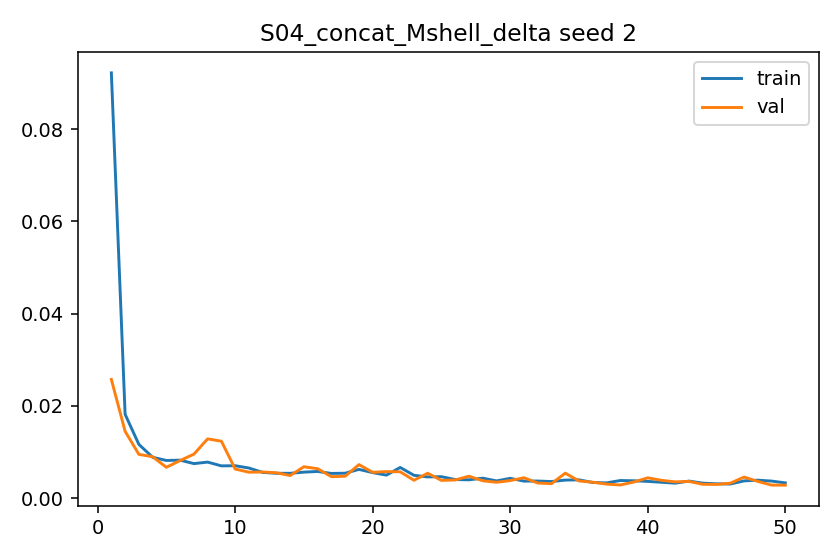

The file beside this chart, header and first rows:
epoch, train_l1, val_l1, grad_norm_mean, grad_norm_max
1, 0.09221, 0.02572, 1.274, 4.208
2, 0.01815, 0.01447, 1.288, 2.137
3, 0.01163, 0.009472, 1.466, 2.144
4, 0.008839, 0.00895, 1.313, 1.825
5, 0.008141, 0.006667, 1.327, 1.906
6, 0.008212, 0.008128, 1.372, 1.856
7, 0.007461, 0.009508, 1.35, 1.76
8, 0.007789, 0.01283, 1.466, 1.79
9, 0.00697, 0.01232, 1.292, 1.853
10, 0.007006, 0.006291, 1.423, 1.83
11, 0.006506, 0.005598, 1.435, 1.78
12, 0.005552, 0.005646, 1.348, 1.624
13, 0.005367, 0.005478, 1.401, 1.586
14, 0.00536, 0.004875, 1.345, 1.706
15, 0.005612, 0.006783, 1.298, 1.731
16, 0.005758, 0.006357, 1.425, 1.7
17, 0.005333, 0.004628, 1.261, 1.756
18, 0.005378, 0.004718, 1.41, 1.714
19, 0.00621, 0.007247, 1.455, 1.791
20, 0.005507, 0.005574, 1.4, 1.766
21, 0.004966, 0.005735, 1.36, 1.758
22, 0.00663, 0.005684, 1.464, 1.836
23, 0.004926, 0.003849, 1.411, 1.677
24, 0.004577, 0.005373, 1.328, 1.663
25, 0.004625, 0.003819, 1.398, 1.67
26, 0.004005, 0.003915, 1.241, 1.597
27, 0.003948, 0.004727, 1.363, 1.684
28, 0.004306, 0.003746, 1.397, 1.698
29, 0.00371, 0.003416, 1.378, 1.578
30, 0.004271, 0.003784, 1.363, 1.776
31, 0.003667, 0.004399, 1.355, 1.643
32, 0.003683, 0.003248, 1.284, 1.632
33, 0.003571, 0.003111, 1.316, 1.583
34, 0.003886, 0.005389, 1.238, 1.686
35, 0.003942, 0.003703, 1.368, 1.7
36, 0.003369, 0.003427, 1.428, 1.581
37, 0.00328, 0.003024, 1.242, 1.587
38, 0.003794, 0.002824, 1.251, 1.697
39, 0.003737, 0.003478, 1.269, 1.679
40, 0.003608, 0.004381, 1.306, 1.697
41, 0.003414, 0.003836, 1.194, 1.65
42, 0.003221, 0.003503, 1.262, 1.645
43, 0.003671, 0.003602, 1.278, 1.727
44, 0.003221, 0.002976, 1.21, 1.599
45, 0.003079, 0.002953, 1.372, 1.568
46, 0.00303, 0.003216, 1.425, 1.571
47, 0.003714, 0.004543, 1.392, 1.663
48, 0.003869, 0.003606, 1.52, 1.674
49, 0.003673, 0.002803, 1.439, 1.664
50, 0.003283, 0.002785, 1.187, 1.689
